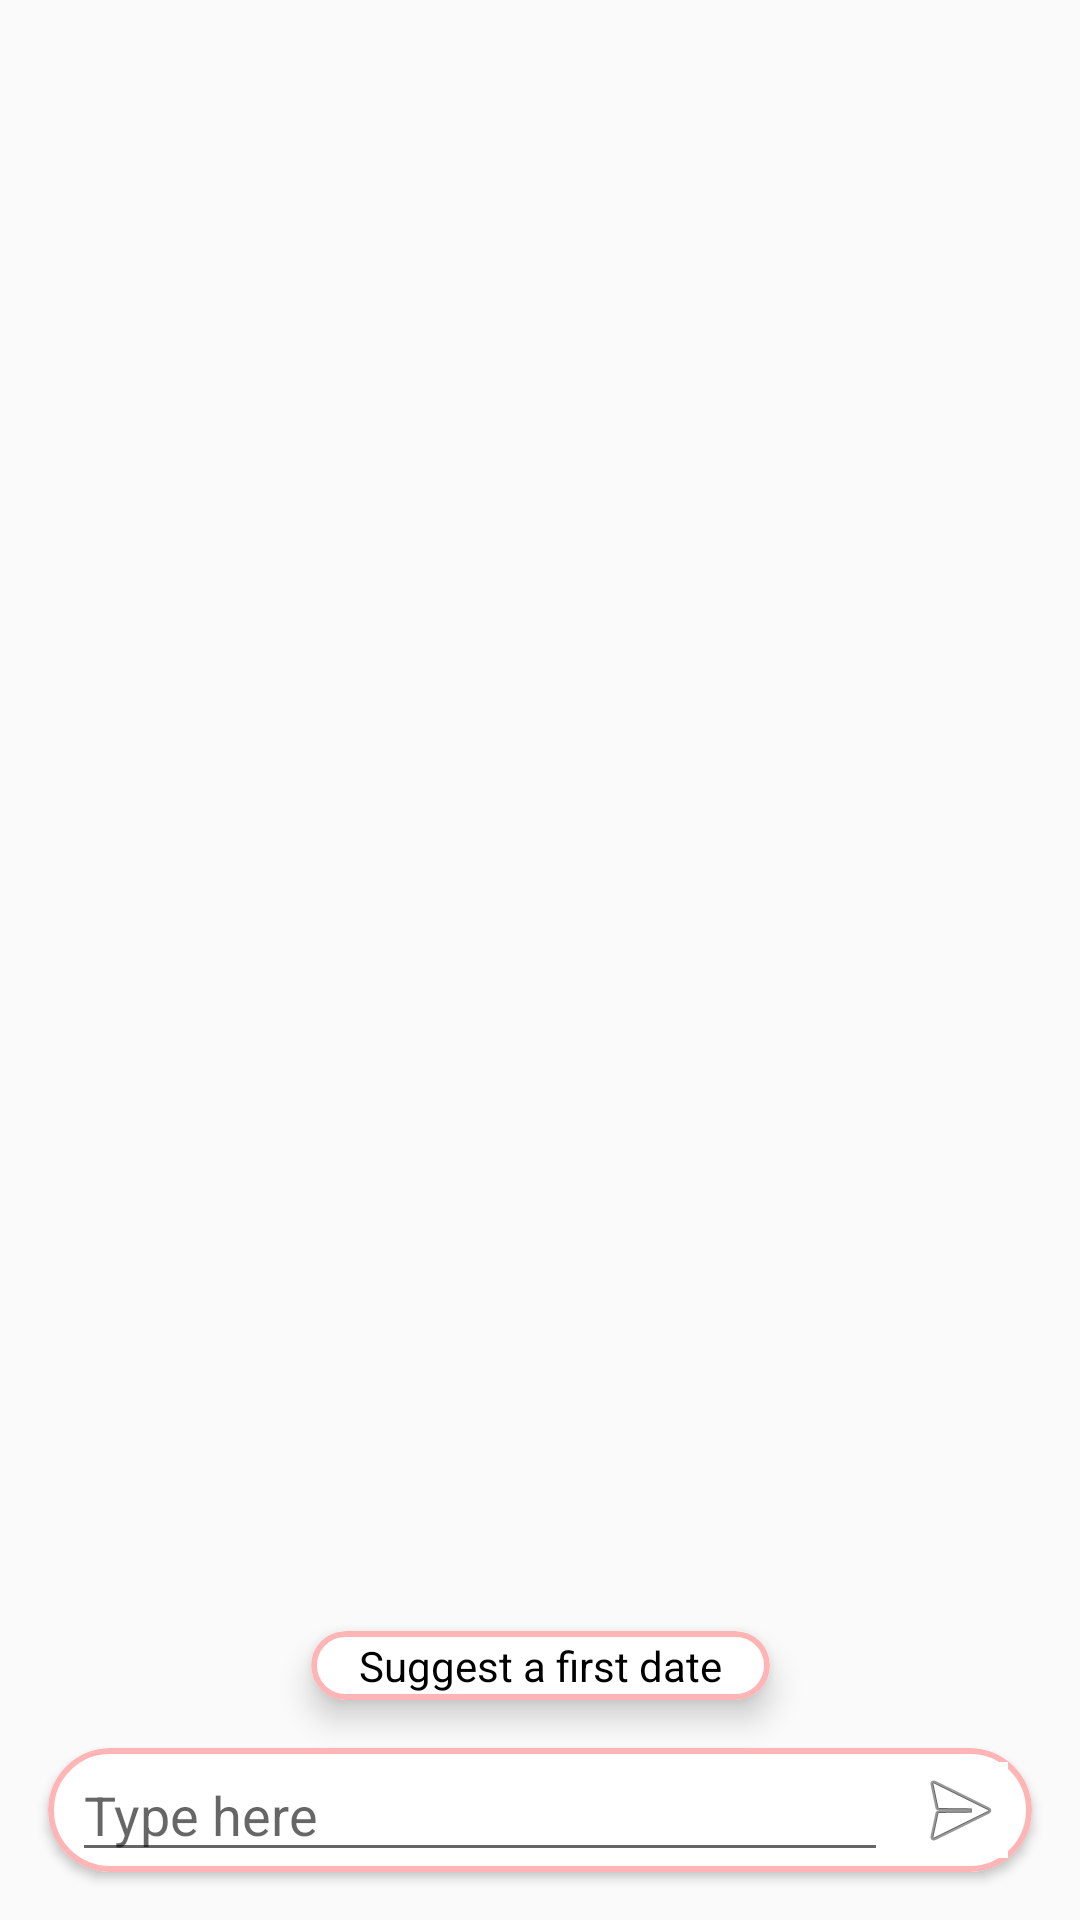

This screen was rendered from an Android layout file. Write that file and the resources it references.
<!-- AndroidManifest.xml: activity theme AppTheme.NoActionBar -->
<!-- res/layout/fragment_message.xml -->
<?xml version="1.0" encoding="utf-8"?>
<androidx.constraintlayout.widget.ConstraintLayout xmlns:android="http://schemas.android.com/apk/res/android"
    xmlns:app="http://schemas.android.com/apk/res-auto"
    xmlns:tools="http://schemas.android.com/tools"
    android:layout_width="match_parent"
    android:layout_height="match_parent"
    tools:context=".ui.messages.MessageActivityFragment"
    tools:showIn="@layout/activity_message">

    <androidx.recyclerview.widget.RecyclerView
        android:id="@+id/message_RecyclerView"
        android:layout_width="match_parent"
        android:layout_height="0dp"
        android:scrollbars="vertical"
        app:layout_constraintBottom_toTopOf="@+id/firstDate_CardView"
        app:layout_constraintEnd_toEndOf="parent"
        app:layout_constraintStart_toStartOf="parent"
        app:layout_constraintTop_toTopOf="parent" >

    </androidx.recyclerview.widget.RecyclerView>

    <androidx.cardview.widget.CardView
        android:id="@+id/firstDate_CardView"
        android:layout_width="wrap_content"
        android:layout_height="wrap_content"

        android:layout_marginTop="16dp"
        app:cardCornerRadius="30dp"
        app:cardElevation="6dp"
        app:layout_constraintBottom_toTopOf="@+id/cardView"
        app:layout_constraintEnd_toEndOf="parent"
        app:layout_constraintStart_toStartOf="parent"
        app:layout_constraintTop_toBottomOf="@+id/message_RecyclerView">


        <androidx.constraintlayout.widget.ConstraintLayout
            android:layout_width="match_parent"
            android:layout_height="wrap_content"
            android:background="@drawable/outline">

            <TextView
                android:id="@+id/bioTextField"
                android:layout_width="wrap_content"
                android:layout_height="wrap_content"
                android:layout_marginStart="16dp"
                android:layout_marginTop="2dp"
                android:layout_marginEnd="16dp"
                android:layout_marginBottom="2dp"
                android:text="Suggest a first date"
                android:textColor="@android:color/primary_text_light"
                app:layout_constraintBottom_toBottomOf="parent"
                app:layout_constraintEnd_toEndOf="parent"
                app:layout_constraintStart_toStartOf="parent"
                app:layout_constraintTop_toTopOf="parent" />
        </androidx.constraintlayout.widget.ConstraintLayout>

    </androidx.cardview.widget.CardView>

    <androidx.cardview.widget.CardView
        android:id="@+id/cardView"
        android:layout_width="match_parent"
        android:layout_height="wrap_content"
        android:layout_marginStart="16dp"
        android:layout_marginTop="16dp"
        android:layout_marginEnd="16dp"
        android:layout_marginBottom="16dp"
        app:cardCornerRadius="30dp"
        app:layout_constraintBottom_toBottomOf="parent"
        app:layout_constraintEnd_toEndOf="parent"
        app:layout_constraintStart_toStartOf="parent"
        app:layout_constraintTop_toBottomOf="@+id/firstDate_CardView">

        <androidx.constraintlayout.widget.ConstraintLayout
            android:layout_width="match_parent"
            android:layout_height="wrap_content"
            android:background="@drawable/outline">

            <EditText
                android:id="@+id/message_EditText"
                android:layout_width="0dp"
                android:layout_height="wrap_content"
                android:layout_marginStart="8dp"
                android:layout_marginEnd="8dp"
                android:ems="10"
                android:gravity="start|top"
                android:hint="Type here"
                android:inputType="textMultiLine|text"
                android:singleLine="false"
                app:layout_constraintBottom_toBottomOf="parent"
                app:layout_constraintEnd_toStartOf="@+id/sendMessage_ImageButton"
                app:layout_constraintStart_toStartOf="parent"
                app:layout_constraintTop_toTopOf="parent" />

            <ImageButton
                android:id="@+id/sendMessage_ImageButton"
                android:layout_width="wrap_content"
                android:layout_height="wrap_content"
                android:layout_marginEnd="8dp"
                android:background="#FFFFFF"
                android:src="@android:drawable/ic_menu_send"
                app:layout_constraintBottom_toBottomOf="parent"
                app:layout_constraintEnd_toEndOf="parent"
                app:layout_constraintStart_toEndOf="@+id/message_EditText"
                app:layout_constraintTop_toTopOf="parent"
                app:layout_constraintVertical_bias="0.5" />

        </androidx.constraintlayout.widget.ConstraintLayout>
    </androidx.cardview.widget.CardView>

</androidx.constraintlayout.widget.ConstraintLayout>
<!-- res/layout/activity_message.xml (included above) -->
<?xml version="1.0" encoding="utf-8"?>
<androidx.coordinatorlayout.widget.CoordinatorLayout xmlns:android="http://schemas.android.com/apk/res/android"
    xmlns:app="http://schemas.android.com/apk/res-auto"
    xmlns:tools="http://schemas.android.com/tools"
    android:layout_width="match_parent"
    android:layout_height="match_parent"
    tools:context=".ui.messages.MessageActivity">

    <com.google.android.material.appbar.AppBarLayout
        android:layout_width="match_parent"
        android:layout_height="wrap_content"
        android:theme="@style/AppTheme.AppBarOverlay">

        <androidx.appcompat.widget.Toolbar
            android:id="@+id/toolbar"
            android:layout_width="match_parent"
            android:layout_height="?attr/actionBarSize"
            android:background="?attr/colorPrimary"
            app:popupTheme="@style/AppTheme.PopupOverlay" />

    </com.google.android.material.appbar.AppBarLayout>

    <include layout="@layout/content_message" />

</androidx.coordinatorlayout.widget.CoordinatorLayout>
<!-- res/layout/content_message.xml (included above) -->
<fragment xmlns:android="http://schemas.android.com/apk/res/android"
    xmlns:app="http://schemas.android.com/apk/res-auto"
    xmlns:tools="http://schemas.android.com/tools"
    android:id="@+id/fragment"
    android:name="com.example.project.ui.messages.MessageActivityFragment"
    android:layout_width="match_parent"
    android:layout_height="match_parent"
    app:layout_behavior="@string/appbar_scrolling_view_behavior"
    tools:layout="@layout/fragment_message" />
<!-- resources referenced by this layout -->
<resources>
  <!-- drawable outline (drawable) -->
  <?xml version="1.0" encoding="utf-8"?>
  <shape xmlns:android="http://schemas.android.com/apk/res/android" android:shape="rectangle" >
  
      <stroke android:width="2dp" android:color="@color/colorAccent"/>
      <corners android:radius="30dp" />
  </shape>
  <style name="AppTheme.AppBarOverlay" parent="ThemeOverlay.AppCompat.Dark.ActionBar" />
  <style name="AppTheme.PopupOverlay" parent="ThemeOverlay.AppCompat.Light" />
  <style name="AppTheme.NoActionBar">
          <item name="windowActionBar">false</item>
          <item name="windowNoTitle">true</item>
      </style>
  <color name="colorAccent">#FFB5B5</color>
</resources>
